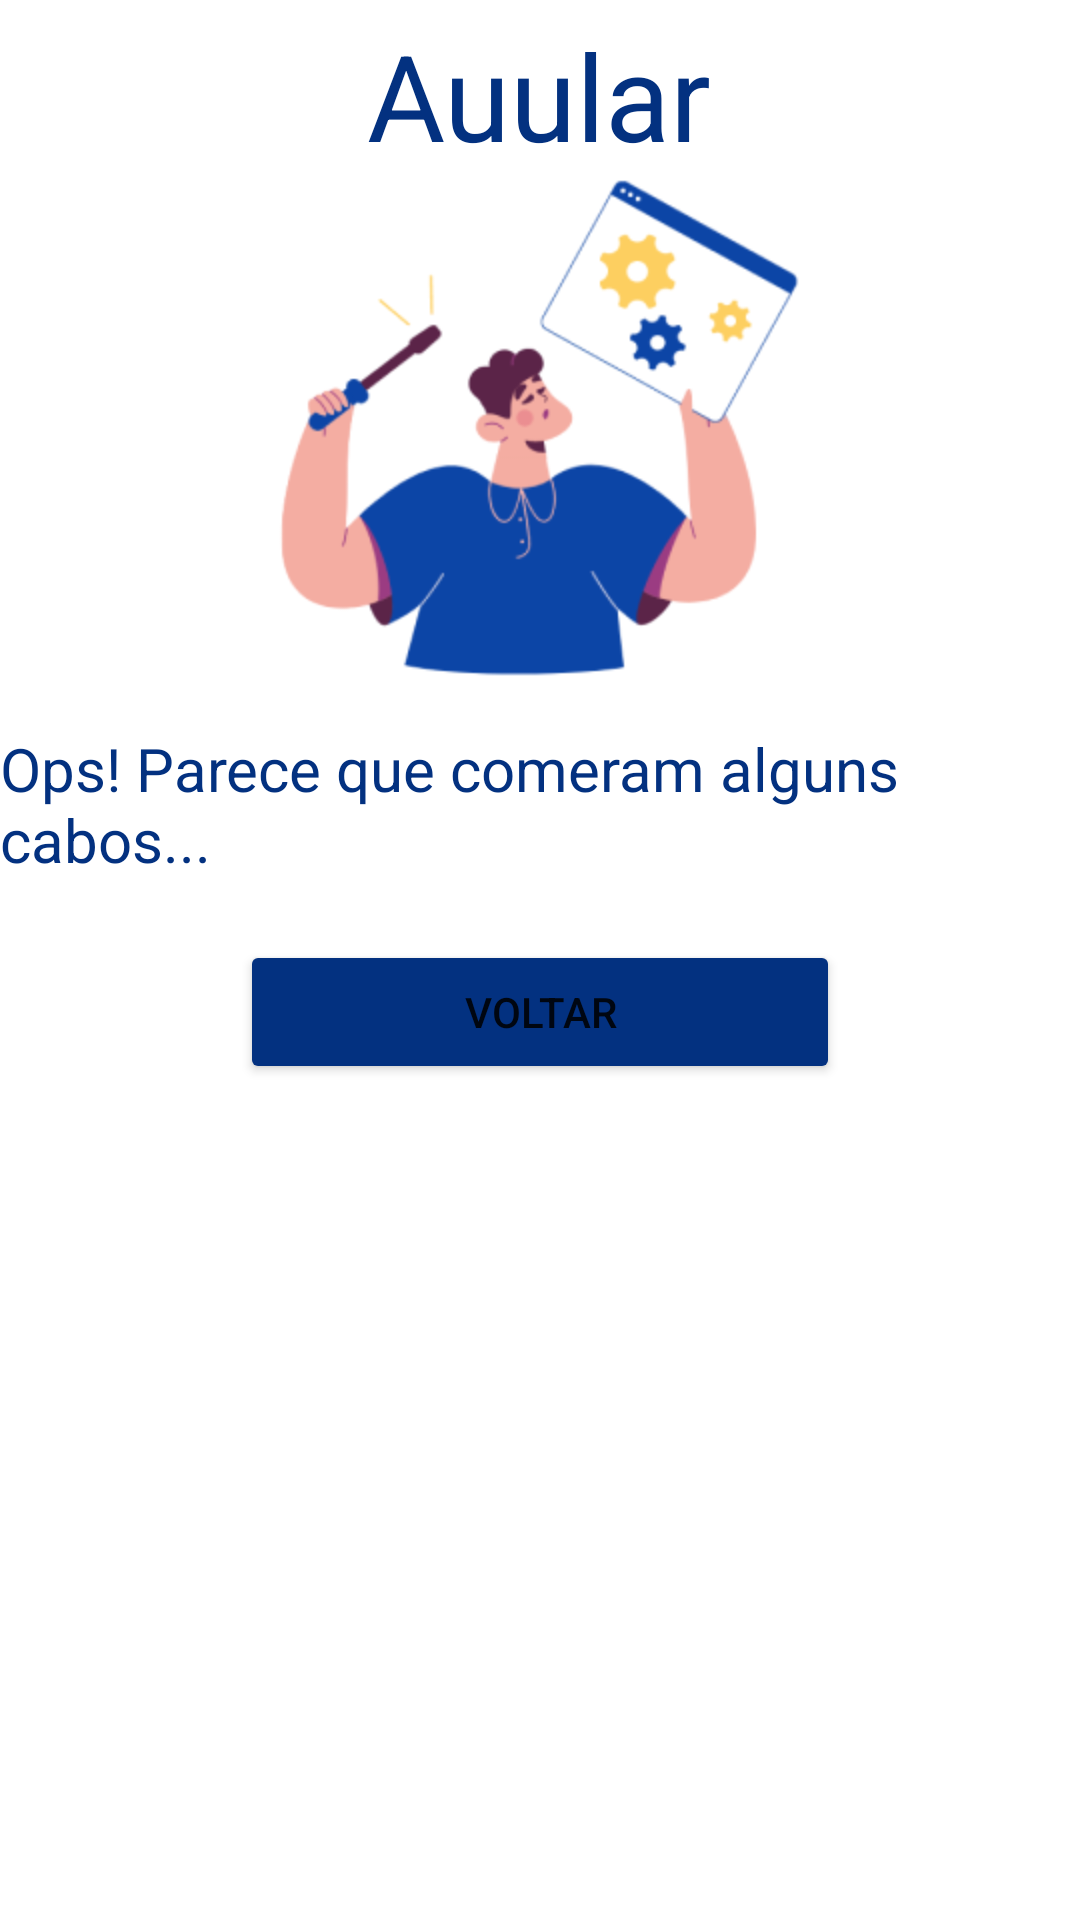

Layout XML and referenced resources for this Android screen:
<!-- AndroidManifest.xml: application theme Theme.Auular -->
<!-- res/layout/activity_error.xml -->
<?xml version="1.0" encoding="utf-8"?>
<RelativeLayout xmlns:android="http://schemas.android.com/apk/res/android"
    xmlns:app="http://schemas.android.com/apk/res-auto"
    xmlns:tools="http://schemas.android.com/tools"
    android:layout_width="match_parent"
    android:layout_height="match_parent"
    android:layout_centerHorizontal="true"
    android:orientation="vertical"
    tools:context=".ErrorActivity">


    <LinearLayout
        android:id="@+id/containerView"
        android:layout_width="wrap_content"
        android:layout_height="wrap_content"
        android:layout_centerHorizontal="true"
        android:orientation="horizontal">

        <TextView
            android:id="@+id/tv_appName"
            android:layout_width="match_parent"
            android:layout_height="wrap_content"
            android:layout_marginTop="5dp"
            android:text="@string/app_name"
            android:layout_centerHorizontal="true"
            android:textSize="40sp"
            android:textColor="@color/azul_escuro"
            android:layout_below="@id/img_erro"/>
    </LinearLayout>

    <ImageView
        android:id="@+id/img_erro"
        android:layout_width="wrap_content"
        android:layout_height="wrap_content"
        android:layout_below="@+id/containerView"
        android:layout_marginTop="0dp"
        android:layout_centerHorizontal="true"
        android:src="@mipmap/error" />

    <TextView
        android:id="@+id/tv_erro"
        android:layout_width="wrap_content"
        android:layout_height="wrap_content"
        android:layout_marginTop="15dp"
        android:text="@string/tv_mensagem_erro"
        android:layout_centerHorizontal="true"
        android:textSize="20sp"
        android:textColor="@color/azul_escuro"
        android:layout_below="@id/img_erro"/>

    <Button
        android:id="@+id/btnVoltar"
        android:layout_width="200dp"
        android:layout_height="wrap_content"
        android:text="@string/button_voltar"
        android:layout_below="@id/tv_erro"
        android:layout_centerHorizontal="true"
        android:backgroundTint="@color/azul_escuro"
        android:layout_marginTop="20dp"/>



</RelativeLayout>
<!-- resources referenced by this layout -->
<resources>
  <color name="azul_escuro">#033180</color>
  <!-- mipmap error: png bitmap (mipmap-hdpi, 25692 bytes) -->
  <string name="app_name">Auular</string>
  <string name="button_voltar">Voltar</string>
  <string name="tv_mensagem_erro">Ops! Parece que comeram alguns cabos...</string>
  <style name="Theme.Auular" parent="Theme.MaterialComponents.DayNight.NoActionBar">
          
          <item name="colorPrimary">@color/purple_500</item>
          <item name="colorPrimaryVariant">@color/purple_700</item>
          <item name="colorOnPrimary">@color/white</item>
          
          <item name="colorSecondary">@color/teal_200</item>
          <item name="colorSecondaryVariant">@color/teal_700</item>
          <item name="colorOnSecondary">@color/black</item>
          
          <item name="android:statusBarColor" tools:targetApi="l">?attr/colorPrimaryVariant</item>
          
      </style>
  <color name="purple_500">#FF6200EE</color>
  <color name="purple_700">#FF3700B3</color>
  <color name="white">#FFFFFFFF</color>
  <color name="teal_200">#FF03DAC5</color>
  <color name="teal_700">#FF018786</color>
  <color name="black">#FF000000</color>
</resources>
